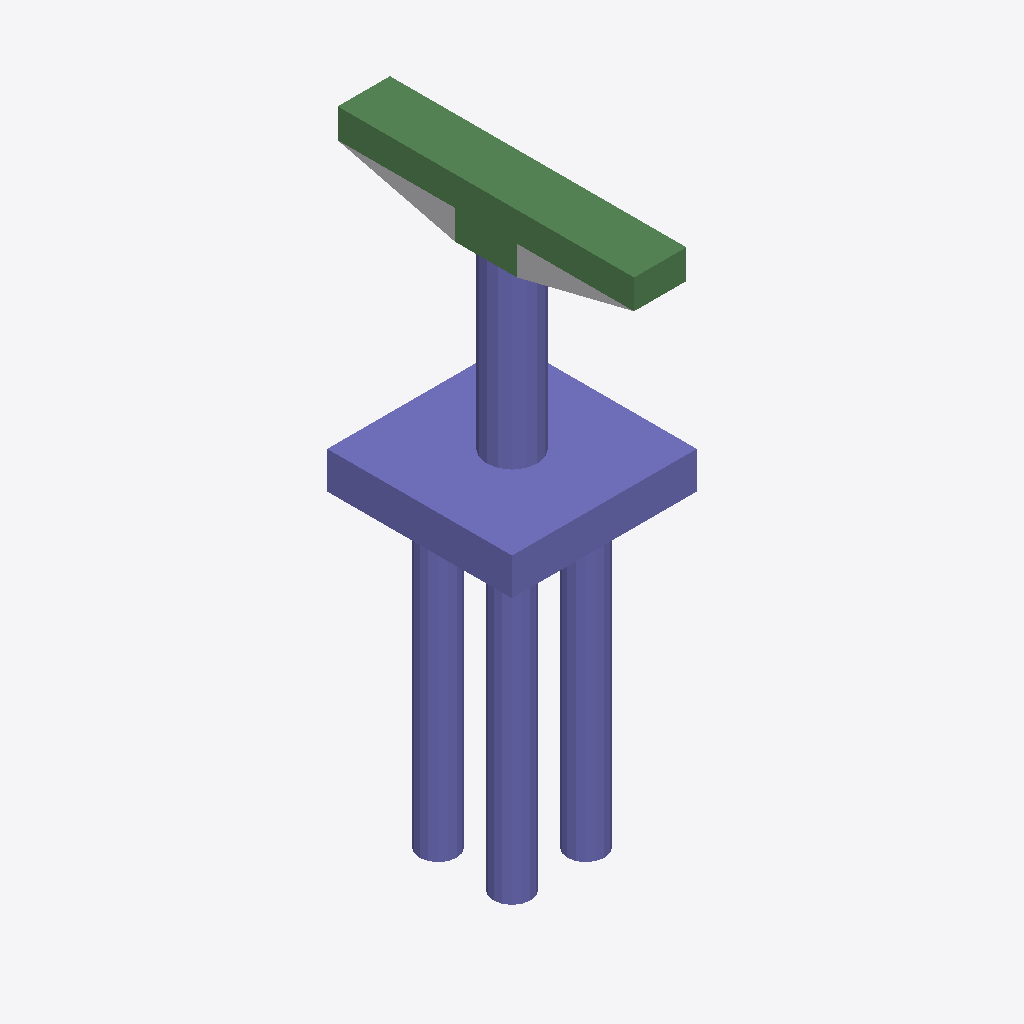
Isometric view of an IFC building model (IFC-SPF (STEP), schema IFC2X3, length unit foot), seen from the south-west, elements coloured by IFC class: 29 columns (violet), 8 beams (green), 1 other element (light grey).
Extent 6.0 m × 9.6 m × 18.9 m (x, y, z). Storeys (2): L1 at 0.00 m; L2 at 3.66 m. Elements (51): 42 IfcColumn, 8 IfcBeam, 1 IfcBuildingElementProxy.

HEADER;
FILE_DESCRIPTION(('ViewDefinition [CoordinationView_V2.0]','RevitIdentifiers [ContentGUID: 6035bad3-2938-4e41-a726-22ee7fc04e81, VersionGUID: a7439b63-3848-4349-a912-e628e621bb85, NumberOfSaves: 0]','CoordinateReference [CoordinateBase: Shared Coordinates]'),'2;1');
FILE_NAME('D_35_3L_NF_S_Sub_updated.ifc','2026-06-23T13:29:47+05:30',(''),(''),'ODA SDAI 25.12','Autodesk - Revit 27.0.20.10 (ENU) - 27.0.20.10','');
FILE_SCHEMA(('IFC2X3'));
ENDSEC;
DATA;
#27=IFCPROJECT('1WDRhJAJXEGQSc8kw0Fx5n',#6,'Project Number',$,$,'Project Name','Project Status',(#22),#5175);
#41=IFCSITE('1WDRhJAJXEGQSc8kw0Fx5p',#6,'The site:1246273',$,$,#40,$,$,.ELEMENT.,(42,21,31,401672),(-71,-3,-24,-345703),0.0,$,$);
#31=IFCBUILDING('1WDRhJAJXEGQSc8kw0Fx5m',#6,'Building Name',$,$,#30,$,'Building Name',.ELEMENT.,$,$,#28);
#34=IFCBUILDINGSTOREY('2JF4e6axWHqu3u0C1FZlmi',#6,'L1',$,$,#33,$,'L1',.ELEMENT.,0.0);
#38=IFCBUILDINGSTOREY('1ZGO8hrFCHqw0v0026FpFv',#6,'L2',$,$,#37,$,'L2',.ELEMENT.,12.0);
#3972=IFCCOLUMN('2dGvjZE4X3IQaIvYZcCh$l',#6,'Column#61',$,$,#3971,#3968,'1246314');
#2218=IFCCOLUMN('2dGvjZE4X3IQaIvYZcCh$T',#6,'Column#9',$,$,#2217,#2214,'1246296');
#675=IFCBEAM('2dGvjZE4X3IQaIvYZcCh$C',#6,'Beam#62',$,$,#674,#671,'1246281');
#574=IFCBEAM('2dGvjZE4X3IQaIvYZcCh$2',#6,'Beam#64',$,$,#573,#570,'1246279');
#3478=IFCBEAM('2dGvjZE4X3IQaIvYZcCh$W',#6,'Beam#52',$,$,#3477,#3474,'1246309');
#1996=IFCBEAM('2dGvjZE4X3IQaIvYZcCh$J',#6,'Beam#53',$,$,#1995,#1992,'1246294');
#77=IFCBUILDINGELEMENTPROXY('2dGvjZE4X3IQaIvYZcChYS',#6,'Structural Framing 1:Structural Framing 1:1245977',$,$,#76,#74,'1245977',$);
#625=IFCBEAM('2dGvjZE4X3IQaIvYZcCh$D',#6,'Beam#65',$,$,#624,#621,'1246280');
#524=IFCCOLUMN('2dGvjZE4X3IQaIvYZcCh$3',#6,'Column#49',$,$,#523,#520,'1246278');
#189=IFCCOLUMN('2dGvjZE4X3IQaIvYZcCh$6',#6,'Column#40',$,$,#188,#185,'1246275');
#897=IFCCOLUMN('2dGvjZE4X3IQaIvYZcCh$E',#6,'Column#23',$,$,#896,#893,'1246283');
#2379=IFCCOLUMN('2dGvjZE4X3IQaIvYZcCh$V',#6,'Column#33',$,$,#2378,#2375,'1246298');
#2762=IFCCOLUMN('2dGvjZE4X3IQaIvYZcCh$R',#6,'Column#41',$,$,#2761,#2758,'1246302');
#3206=IFCCOLUMN('2dGvjZE4X3IQaIvYZcCh$d',#6,'Column#21',$,$,#3205,#3202,'1246306');
#4638=IFCCOLUMN('2dGvjZE4X3IQaIvYZcCh$r',#6,'Column#24',$,$,#4637,#4634,'1246320');
#4860=IFCCOLUMN('2dGvjZE4X3IQaIvYZcCh$t',#6,'Column#39',$,$,#4859,#4856,'1246322');
#2601=IFCCOLUMN('2dGvjZE4X3IQaIvYZcCh$P',#6,'Column#44',$,$,#2600,#2597,'1246300');
#3811=IFCCOLUMN('2dGvjZE4X3IQaIvYZcCh$j',#6,'Column#32',$,$,#3810,#3807,'1246312');
#4749=IFCCOLUMN('2dGvjZE4X3IQaIvYZcCh$q',#6,'Column#43',$,$,#4748,#4745,'1246321');
#4971=IFCCOLUMN('2dGvjZE4X3IQaIvYZcCh$s',#6,'Column#31',$,$,#4970,#4967,'1246323');
#1230=IFCCOLUMN('2dGvjZE4X3IQaIvYZcCh$B',#6,'Column#29',$,$,#1229,#1226,'1246286');
#1724=IFCCOLUMN('2dGvjZE4X3IQaIvYZcCh$M',#6,'Column#35',$,$,#1723,#1720,'1246291');
#3317=IFCCOLUMN('2dGvjZE4X3IQaIvYZcCh$c',#6,'Column#25',$,$,#3316,#3313,'1246307');
#3922=IFCCOLUMN('2dGvjZE4X3IQaIvYZcCh$i',#6,'Column#36',$,$,#3921,#3918,'1246313');
#1946=IFCCOLUMN('2dGvjZE4X3IQaIvYZcCh$G',#6,'Column#47',$,$,#1945,#1942,'1246293');
#2873=IFCCOLUMN('2dGvjZE4X3IQaIvYZcCh$Q',#6,'Column#37',$,$,#2872,#2869,'1246303');
#3428=IFCCOLUMN('2dGvjZE4X3IQaIvYZcCh$X',#6,'Column#48',$,$,#3427,#3424,'1246308');
#4416=IFCCOLUMN('2dGvjZE4X3IQaIvYZcCh$h',#6,'Column#45',$,$,#4415,#4412,'1246318');
#2490=IFCCOLUMN('2dGvjZE4X3IQaIvYZcCh$U',#6,'Column#28',$,$,#2489,#2486,'1246299');
#4194=IFCCOLUMN('2dGvjZE4X3IQaIvYZcCh$f',#6,'Column#27',$,$,#4193,#4190,'1246316');
#1502=IFCCOLUMN('2dGvjZE4X3IQaIvYZcCh$K',#6,'Column#20',$,$,#1501,#1498,'1246289');
#3700=IFCCOLUMN('2dGvjZE4X3IQaIvYZcCh$Y',#6,'Column#19',$,$,#3699,#3696,'1246311');
#2268=IFCBEAM('2dGvjZE4X3IQaIvYZcCh$S',#6,'Beam#63',$,$,#2267,#2264,'1246297');
#1341=IFCCOLUMN('2dGvjZE4X3IQaIvYZcCh$A',#6,'Column#17',$,$,#1340,#1337,'1246287');
#1391=IFCBEAM('2dGvjZE4X3IQaIvYZcCh$L',#6,'Beam#54',$,$,#1390,#1387,'1246288');
#2651=IFCBEAM('2dGvjZE4X3IQaIvYZcCh$O',#6,'Beam#57',$,$,#2650,#2647,'1246301');
#2107=IFCCOLUMN('2dGvjZE4X3IQaIvYZcCh$I',#6,'Column#15',$,$,#2106,#2103,'1246295');
#3095=IFCCOLUMN('2dGvjZE4X3IQaIvYZcCh$a',#6,'Column#16',$,$,#3094,#3091,'1246305');
ENDSEC;
